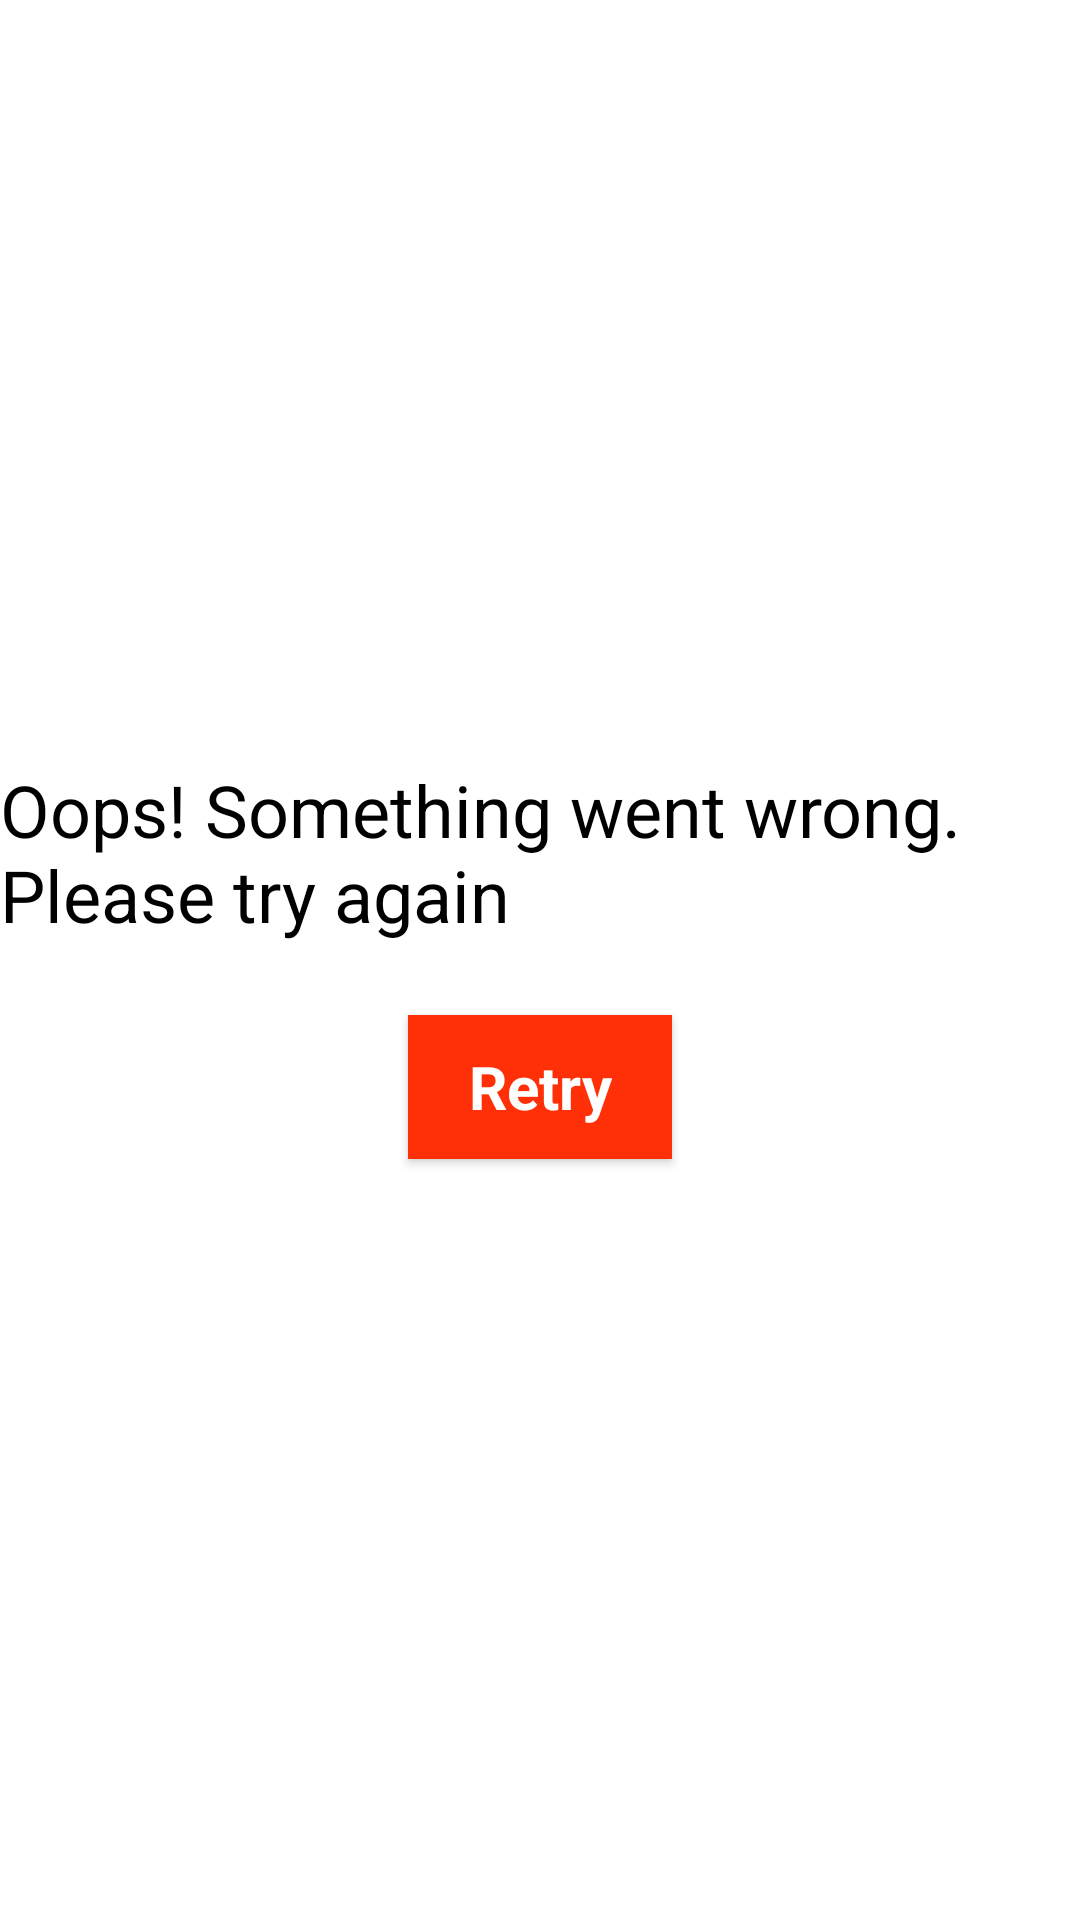

Write the Android layout XML for this screen, with the resource values it uses.
<!-- AndroidManifest.xml: application theme AppTheme -->
<!-- res/layout/error_panel.xml -->
<?xml version="1.0" encoding="utf-8"?>
<LinearLayout xmlns:android="http://schemas.android.com/apk/res/android"
    android:orientation="vertical"
    android:layout_width="match_parent"
    android:layout_height="match_parent"
    android:layout_margin="@dimen/padding_huge"
    android:gravity="center">

    <TextView
        android:id="@+id/error_message"
        android:layout_width="wrap_content"
        android:layout_height="wrap_content"
        android:text="@string/generic_error"
        android:textAppearance="@style/TitleText"
        android:layout_marginBottom="@dimen/padding_large"/>

    <Button
        android:id="@+id/retry_button"
        android:layout_width="wrap_content"
        android:layout_height="wrap_content"
        android:text="@string/retry"
        style="@style/ButtonStyle"/>

</LinearLayout>
<!-- resources referenced by this layout -->
<resources>
  <dimen name="padding_huge">32dp</dimen>
  <dimen name="padding_large">24dp</dimen>
  <string name="generic_error">Oops! Something went wrong. Please try again</string>
  <string name="retry">Retry</string>
  <style name="ButtonStyle">
          <item name="android:textAppearance">@style/BodyText.Bold</item>
          <item name="android:background">@color/colorPrimary</item>
          <item name="android:textColor">@android:color/white</item>
      </style>
  <style name="TitleText">
          <item name="android:textSize">@dimen/text_size_title</item>
          <item name="android:textColor">@android:color/black</item>
          <item name="android:textStyle">normal</item>
      </style>
  <style name="AppTheme" parent="Theme.AppCompat.Light.DarkActionBar">
          <item name="colorPrimary">@color/colorPrimary</item>
          <item name="colorPrimaryDark">@color/colorPrimaryDark</item>
          <item name="colorAccent">@color/colorAccent</item>
          <item name="android:windowBackground">@android:color/white</item>
      </style>
  <style name="BodyText.Bold" parent="BodyText">
          <item name="android:textStyle">bold</item>
      </style>
  <color name="colorPrimary">#FF3008</color>
  <dimen name="text_size_title">24sp</dimen>
  <color name="colorPrimaryDark">#E12603</color>
  <color name="colorAccent">@color/colorPrimary</color>
  <style name="BodyText">
          <item name="android:textSize">@dimen/text_size_body</item>
          <item name="android:textColor">@android:color/black</item>
          <item name="android:textStyle">normal</item>
      </style>
  <dimen name="text_size_body">20sp</dimen>
</resources>
